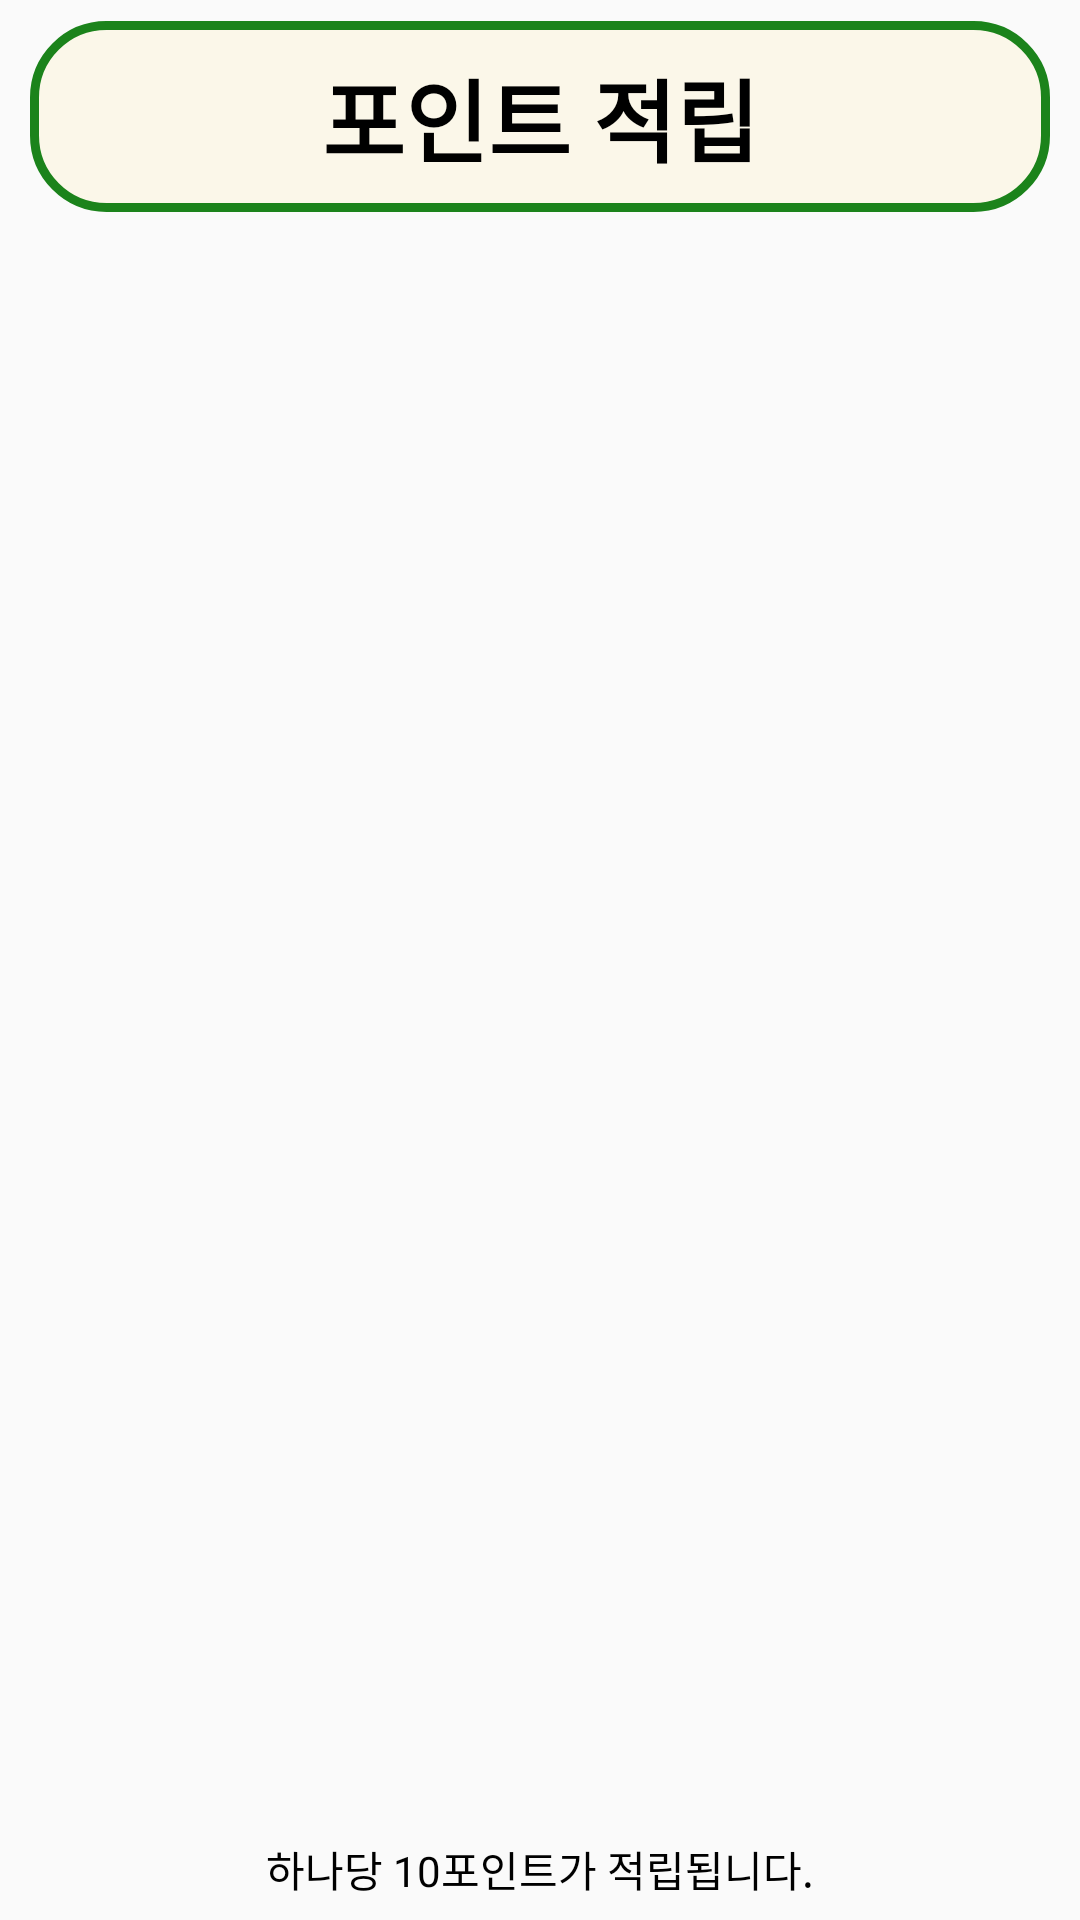

Layout XML and referenced resources for this Android screen:
<!-- AndroidManifest.xml: application theme Theme.Recyclear -->
<!-- res/layout/activity_point.xml -->
<?xml version="1.0" encoding="utf-8"?>
<androidx.constraintlayout.widget.ConstraintLayout xmlns:android="http://schemas.android.com/apk/res/android"
    xmlns:app="http://schemas.android.com/apk/res-auto"
    xmlns:tools="http://schemas.android.com/tools"
    android:layout_width="match_parent"
    android:layout_height="match_parent"
    tools:context=".point.PointActivity">

    <TextView
        android:id="@+id/textview_point_title"
        android:layout_width="match_parent"
        android:layout_height="wrap_content"
        android:layout_marginLeft="10dp"
        android:layout_marginTop="7dp"
        android:layout_marginRight="10dp"
        android:background="@drawable/textview_radius_title"
        android:gravity="center"
        android:paddingVertical="10dp"
        android:text="포인트 적립"
        android:textColor="@color/black"
        android:textSize="30sp"
        android:textStyle="bold"
        app:layout_constraintEnd_toEndOf="parent"
        app:layout_constraintLeft_toLeftOf="parent"
        app:layout_constraintTop_toTopOf="parent" />

    <androidx.fragment.app.FragmentContainerView
    android:id="@+id/fragment_container_point"
    android:layout_width="match_parent"
    android:layout_height="480dp"
    android:layout_marginTop="30dp"
    app:layout_constraintEnd_toEndOf="parent"
    app:layout_constraintStart_toStartOf="parent"
    app:layout_constraintTop_toBottomOf="@+id/textview_point_title" />

    <TextView
        android:id="@+id/textview_point_info"
        android:layout_width="wrap_content"
        android:layout_height="wrap_content"
        android:layout_marginTop="32dp"
        android:text="하나당 10포인트가 적립됩니다."
        android:textColor="@color/black"
        android:textSize="14sp"
        app:layout_constraintEnd_toEndOf="parent"
        app:layout_constraintStart_toStartOf="parent"
        app:layout_constraintTop_toBottomOf="@+id/fragment_container_point" />

    <androidx.appcompat.widget.AppCompatButton
        android:id="@+id/button_point_get"
        android:layout_width="match_parent"
        android:layout_height="wrap_content"
        android:layout_marginStart="50dp"
        android:layout_marginLeft="50dp"
        android:layout_marginTop="10dp"
        android:layout_marginEnd="50dp"
        android:layout_marginRight="50dp"
        android:background="@drawable/btn_radius_check"
        android:text="적립하기"
        android:textColor="@color/white"
        android:textSize="20sp"
        android:textStyle="bold"
        app:layout_constraintEnd_toEndOf="parent"
        app:layout_constraintStart_toStartOf="parent"
        app:layout_constraintTop_toBottomOf="@+id/textview_point_info" />

</androidx.constraintlayout.widget.ConstraintLayout>
<!-- resources referenced by this layout -->
<resources>
  <color name="black">#FF000000</color>
  <color name="white">#FFFFFFFF</color>
  <!-- drawable btn_radius_check (drawable) -->
  <?xml version="1.0" encoding="utf-8"?>
  <shape xmlns:android="http://schemas.android.com/apk/res/android"
      android:shape="rectangle">
      <solid android:color="@color/green_title"/>
      <stroke android:color="@color/yellow_back"
          android:width="3dp"/>
      <corners
          android:radius="24sp"/>
  </shape>
  <!-- drawable textview_radius_title (drawable) -->
  <?xml version="1.0" encoding="utf-8"?>
  <shape xmlns:android="http://schemas.android.com/apk/res/android"
      android:shape="rectangle">
      <solid android:color="@color/yellow_back"/>
      <stroke android:color="@color/green_title"
          android:width="3dp"/>
      <corners
          android:radius="24sp"/>
  </shape>
  <style name="Theme.Recyclear" parent="Theme.AppCompat.Light.NoActionBar">
          
          <item name="colorPrimary">@color/purple_500</item>
          <item name="colorPrimaryVariant">#00FFFFFF</item>
          <item name="colorOnPrimary">@color/white</item>
          
          <item name="colorSecondary">@color/teal_200</item>
          <item name="colorSecondaryVariant">@color/teal_700</item>
          <item name="colorOnSecondary">@color/black</item>
          
          <item name="android:statusBarColor" tools:targetApi="l">?attr/colorPrimaryVariant</item>
          
      </style>
  <color name="green_title">#1B831B</color>
  <color name="yellow_back">#FBF7E9</color>
  <color name="purple_500">#FF6200EE</color>
  <color name="teal_200">#FF03DAC5</color>
  <color name="teal_700">#FF018786</color>
</resources>
